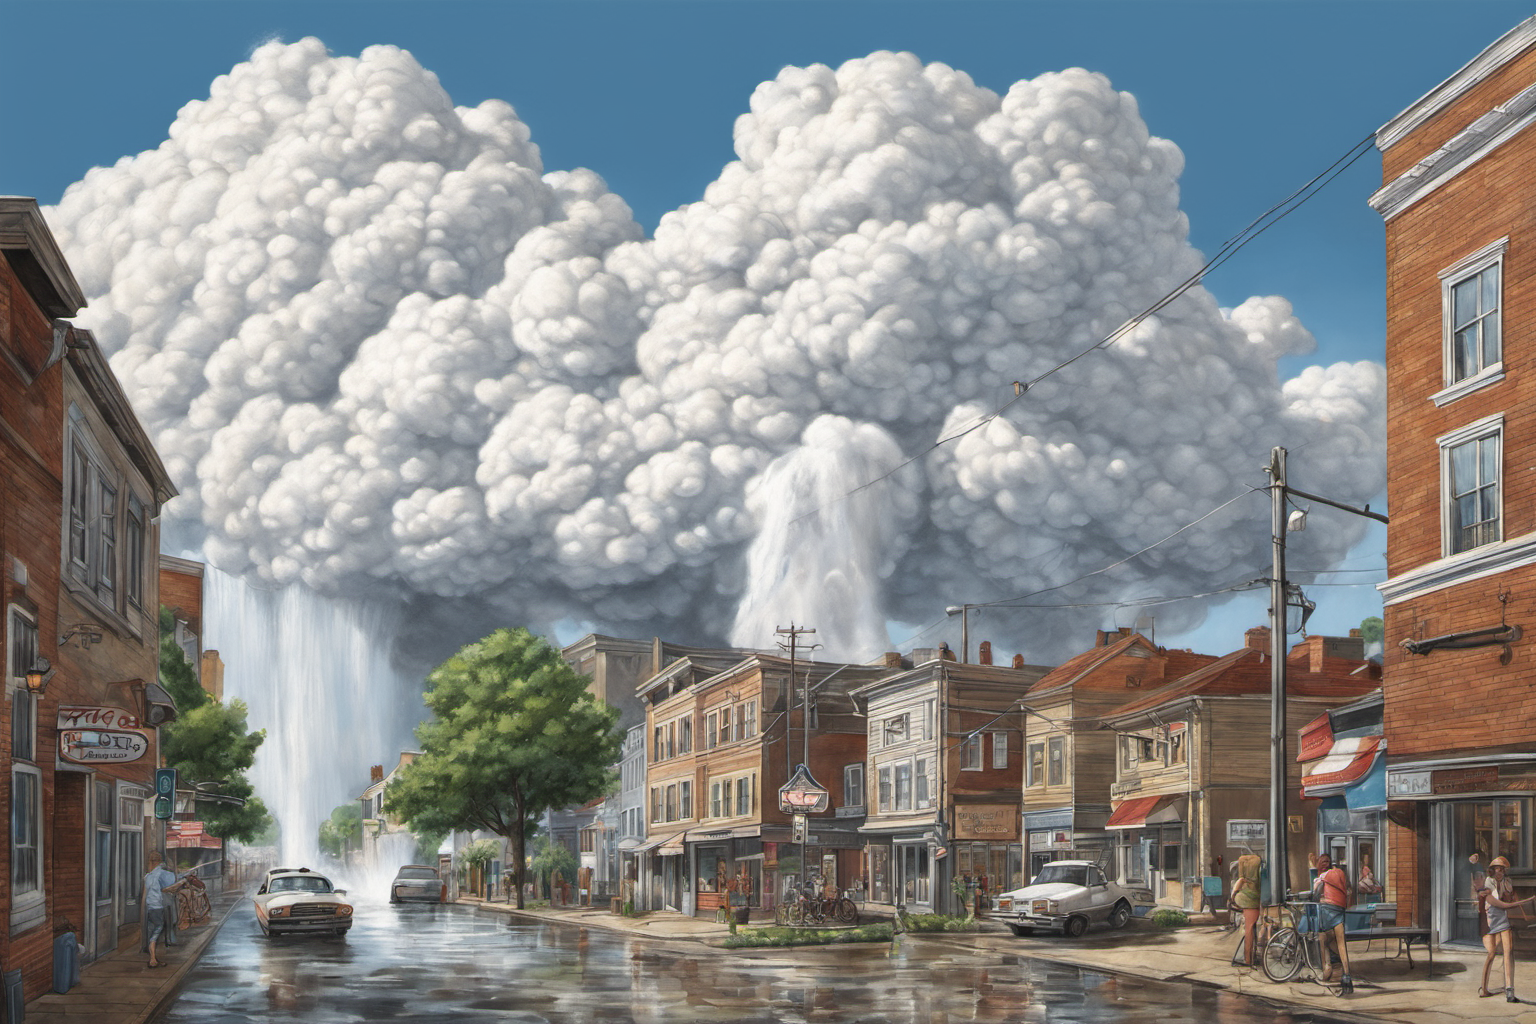
Generation parameters embedded in this image by AUTOMATIC1111 Stable Diffusion web UI or a fork of it (Forge, ...) (PNG 'parameters' text chunk):
realistic drawing of a giant cumulus cloud, high above a small town. it has a large outdoor water faucet sticking out of it pouring  water down onto the town like a waterfall, water is pooling on the streets
Negative prompt: lowres, text, error, cropped, worst quality, low quality, jpeg artifacts, watermark, deformed, missing clothes
Steps: 20, Sampler: DPM++ 2M Karras, CFG scale: 6.5, Seed: 3676919805, Size: 1536x1024, Model hash: 31e35c80fc, Model: sd_xl_base_1.0, Refiner: sd_xl_refiner_1.0 [7440042bbd], Refiner switch at: 0.8, Version: v1.7.0